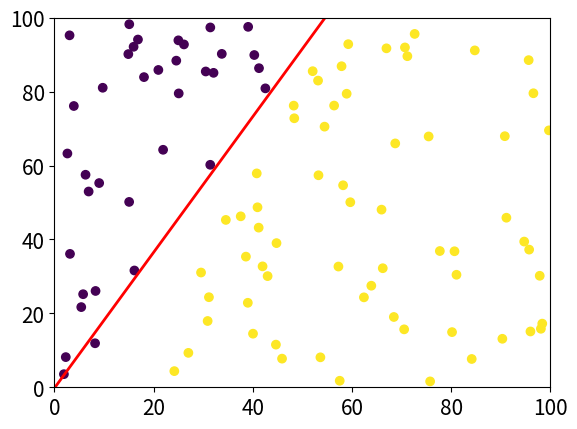

Source code (Python):
import numpy as np
import pandas as pd
import matplotlib.pyplot as plt

class Perceptron():
    def __init__(self, input_size, lr=1, epochs=100):
        self.W = np.zeros(input_size+1)
        self.epochs = epochs
        self.lr = lr
        self.histW = []

    def activation_fn(self, x):
        return 1 if x >= 0 else 0

    def predict(self, x):
        z = self.W.T.dot(x)
        a = self.activation_fn(z)
        return a

    def fit(self, X, d):
        for _ in range(self.epochs):
            for i in range(d.shape[0]):
                x = np.insert(X[i], 0, -1)
                y = self.predict(x)
                e = d[i] - y
                self.W = self.W + self.lr * e * x
                self.histW.append(self.W)
        self.histW = np.array(self.histW)

if __name__ == '__main__':
    train_set = pd.DataFrame(np.random.rand(100, 2)*100, columns=['x', 'y'])
    train_set['color'] = 1
    train_set.loc[train_set.y - 1.8*train_set.x > -6, 'color'] = 0
    X = train_set[['x','y']].to_numpy()
    d = train_set.color.to_numpy()

    perceptron = Perceptron(input_size=2)
    perceptron.fit(X, d)
    print(perceptron.histW)
    print(perceptron.W)

    x1 = np.linspace(0, 100, 3)
    x2 = -(perceptron.W[1]/perceptron.W[2])*x1 + perceptron.W[0]/perceptron.W[2]

    # Plotting
    train_plt = plt.scatter(train_set.x, train_set.y, c=train_set.color)
    line_plt = plt.plot(x1, x2, linewidth=2.0, c='r')
    plt.tick_params(axis='x', labelsize=15)
    plt.tick_params(axis='y', labelsize=15)

    plt.xlim(0,100)
    plt.ylim(0,100)

    plt.show()
